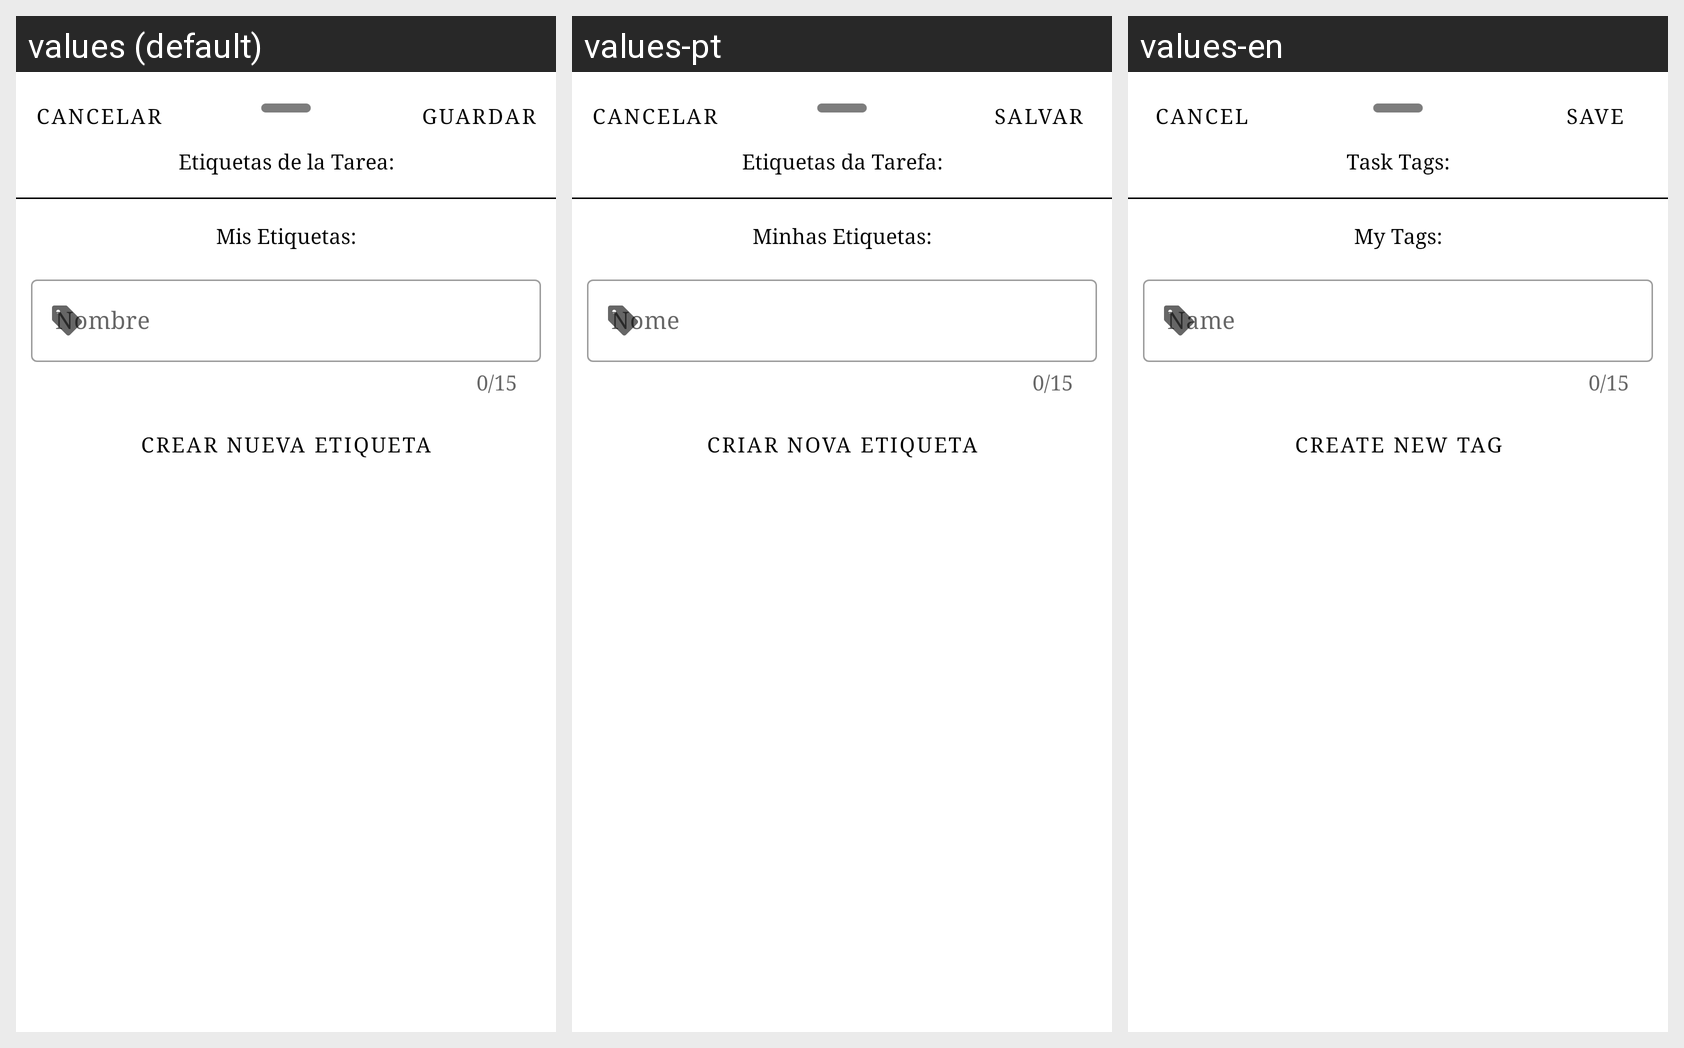

Strings drawn on this Android screen and how each of the app's shown locales translates them:
Android screen res/layout/tag_sheet.xml rendered under 3 locales, left to right: values (default), values-pt, values-en. Device: Nexus 5 (rendered at 1080×1920; each locale shown at half size, 540×960, under a caption strip naming it); theme Theme.WooTask.
Strings drawn on this screen, with the default value and each locale's value (text and hints the layout hard-codes, and strings that could not be matched under every locale, appear in the picture but are not listed):

btnCancel
  values: CANCELAR
  values-pt: CANCELAR
  values-en: CANCEL

btnSave
  values: GUARDAR
  values-pt: SALVAR
  values-en: SAVE

task_tags_title
  values: Etiquetas de la Tarea:
  values-pt: Etiquetas da Tarefa:
  values-en: Task Tags:

my_tags
  values: Mis Etiquetas:
  values-pt: Minhas Etiquetas:
  values-en: My Tags:

name
  values: Nombre
  values-pt: Nome
  values-en: Name

create_new_tag
  values: CREAR NUEVA ETIQUETA
  values-pt: CRIAR NOVA ETIQUETA
  values-en: CREATE NEW TAG
